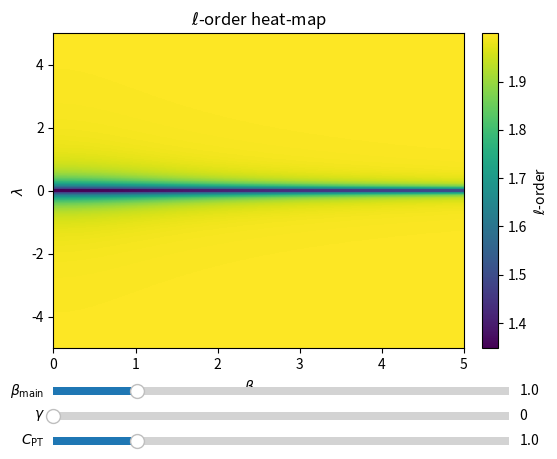
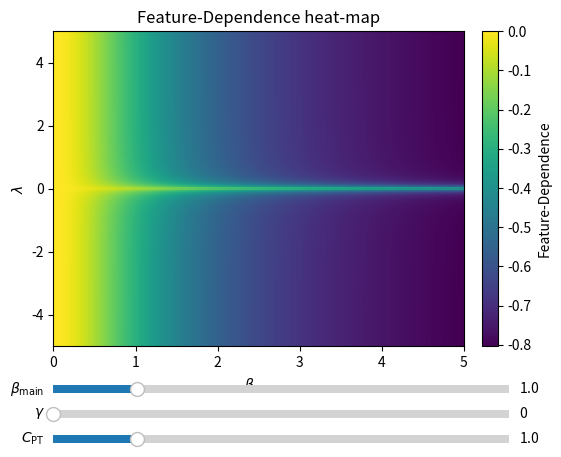

Here is the Python script that generated these plots, in order:
"""
Interactive heat-maps for λ-balanced diagonal linear networks
=============================================================
Figure 1  : ℓ–order  as a function of  (β_aux  , λ)
Figure 2  : FD       as a function of  (β_aux  , λ)

Each figure has its own sliders for
    • β_main
    • γ          (sqrt initial-noise variance)
    • C_PT       (pre-training scale)

Run in a Jupyter notebook with `%matplotlib widget`
or as a regular Python script (the latter pops up GUI windows
if your matplotlib backend supports it).
"""

import numpy as np
import matplotlib.pyplot as plt
from matplotlib.widgets import Slider

# -----------------------------------------------------------
# 1 .  FIXED GRID FOR THE TWO HEAT-MAPS
# -----------------------------------------------------------
lambda_vals   = np.linspace(-5.0, 5.0, 200)      # y-axis
beta_aux_vals = np.linspace( 0.0, 5.0, 200)      # x-axis
Λ, B_aux = np.meshgrid(lambda_vals, beta_aux_vals, indexing="ij")


# -----------------------------------------------------------
# 2 .  ANALYTIC FORMULAS  (no shortcuts hidden)
# -----------------------------------------------------------
def D(lam, beta_aux, C_pt, gamma):
    """Effective denominator D(λ, β_aux, C_PT, γ)."""
    return lam * C_pt * (1.0 + np.sqrt(1.0 + (beta_aux / C_pt) ** 2)) + gamma**2


def l_order_map(beta_main, C_pt, gamma):
    """Return ℓ-order evaluated on the global (Λ, B_aux) grid."""
    D_val   = D(Λ, B_aux, C_pt, gamma)
    y       = beta_main / D_val
    z_full  = 2.0 * y

    safe_den = 2.0 - np.sqrt(4.0 + z_full**2) + z_full * np.arcsinh(y)
    with np.errstate(divide="ignore", invalid="ignore"):
        ℓ = (2.0 * beta_main / D_val) * (np.arcsinh(y) / safe_den)
    ℓ[np.abs(D_val) < 1e-12] = np.nan   # mask the singular line
    return ℓ


def fd_map(beta_main, C_pt, gamma):
    """Return Feature-Dependence evaluated on the global grid."""
    D_val   = D(Λ, B_aux, C_pt, gamma)
    y       = beta_main / D_val
    z_full  = 2.0 * y

    safe_den   = 2.0 - np.sqrt(4.0 + z_full**2) + z_full * np.arcsinh(y)
    inner_term = 1.0 - (2.0 * beta_main / D_val) * (np.arcsinh(y) / safe_den)

    with np.errstate(divide="ignore", invalid="ignore"):
        fd = (Λ * B_aux**2) / (D_val * np.sqrt(C_pt**2 + B_aux**2)) * inner_term
    fd[np.abs(D_val) < 1e-12] = np.nan
    return fd


# -----------------------------------------------------------
# 3 .  CONVENIENCE: generic figure-builder
# -----------------------------------------------------------
def build_interactive_figure(title, data_fn):
    """
    Create an interactive figure with three sliders that control
    beta_main, gamma, and C_PT. `data_fn` is either l_order_map or fd_map.
    """
    # ---- initial slider values ----
    init_beta_main = 1.0
    init_gamma     = 0.0
    init_C_pt      = 1.0

    # ---- initial heat-map ----
    fig, ax = plt.subplots(figsize=(6, 5))
    plt.subplots_adjust(left=0.10, right=0.86, bottom=0.25)  # room for sliders
    img = ax.imshow(
        data_fn(init_beta_main, init_C_pt, init_gamma),
        origin="lower",
        extent=[beta_aux_vals.min(), beta_aux_vals.max(),
                lambda_vals.min(),  lambda_vals.max()],
        aspect="auto"
    )
    ax.set_title(title)
    ax.set_xlabel(r"$\beta_{\mathrm{aux}}$")
    ax.set_ylabel(r"$\lambda$")
    cbar = plt.colorbar(img, ax=ax, fraction=0.06, pad=0.04)
    cbar.set_label(title.split()[0])  # first word of title

    # ---- slider axes ----
    ax_beta_main = plt.axes([0.10, 0.15, 0.76, 0.03])
    ax_gamma     = plt.axes([0.10, 0.10, 0.76, 0.03])
    ax_C_pt      = plt.axes([0.10, 0.05, 0.76, 0.03])

    s_beta_main = Slider(ax_beta_main, r"$\beta_{\mathrm{main}}$", 0.1, 5.0,
                         valinit=init_beta_main, valstep=0.05)
    s_gamma     = Slider(ax_gamma,     r"$\gamma$",                0.0, 3.0,
                         valinit=init_gamma,     valstep=0.05)
    s_C_pt      = Slider(ax_C_pt,      r"$C_{\mathrm{PT}}$",       0.1, 5.0,
                         valinit=init_C_pt,      valstep=0.05)

    # ---- update callback ----
    def update(val):
        new_data = data_fn(s_beta_main.val, s_C_pt.val, s_gamma.val)
        img.set_data(new_data)
        # auto-rescale colour limits
        vmin, vmax = np.nanmin(new_data), np.nanmax(new_data)
        if np.isfinite(vmin) and np.isfinite(vmax):
            img.set_clim(vmin, vmax)
        fig.canvas.draw_idle()

    for sldr in (s_beta_main, s_gamma, s_C_pt):
        sldr.on_changed(update)

    return fig


# -----------------------------------------------------------
# 4 .  BUILD TWO INDEPENDENT FIGURES
# -----------------------------------------------------------
fig_L  = build_interactive_figure(r"$\ell$-order heat-map",      l_order_map)
fig_FD = build_interactive_figure(r"Feature-Dependence heat-map", fd_map)

plt.show()
